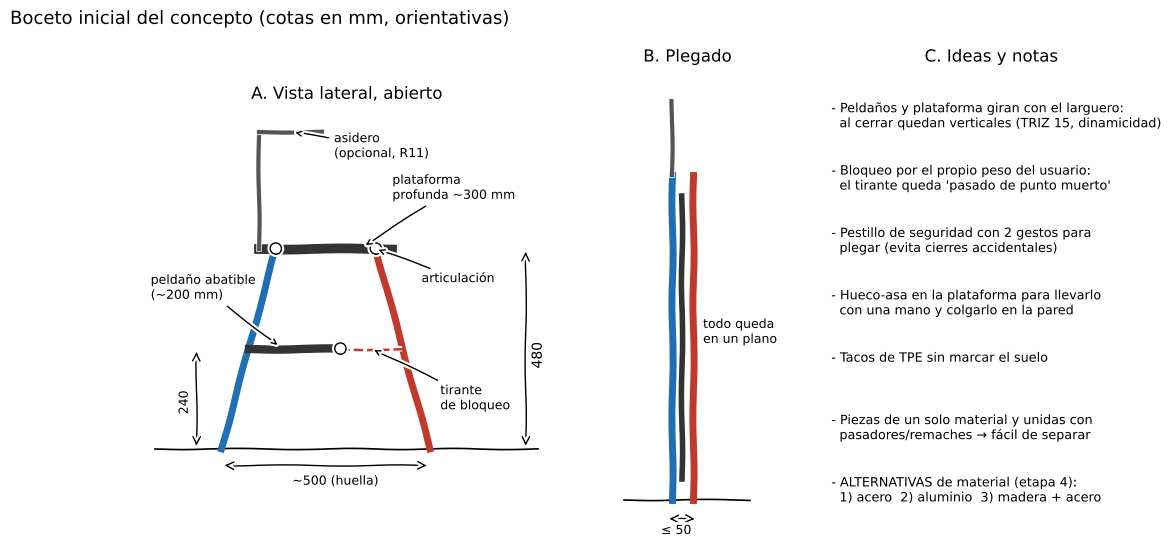

This figure's Python source:
import matplotlib; matplotlib.use("Agg")
import matplotlib.pyplot as plt, numpy as np
with plt.xkcd(scale=0.6,length=120,randomness=2):
    plt.rcParams["font.family"]="DejaVu Sans"
    fig,axs=plt.subplots(1,3,figsize=(13,6),dpi=200,gridspec_kw=dict(width_ratios=[1.35,0.55,1.1]))
    # --- vista lateral abierta (mm) ---
    ax=axs[0]; ax.set_aspect("equal"); ax.set_xlim(-120,840); ax.set_ylim(-110,820); ax.axis("off")
    ax.plot([-100,820],[0,0],"k",lw=1.2)
    F0=np.array([60,0]); F1=np.array([190,480])        # larguero delantero
    R0=np.array([560,0]); R1=np.array([430,480])       # pata trasera
    ax.plot(*zip(F0,F1),color="#1f6fb2",lw=5); ax.plot(*zip(R0,R1),color="#c0392b",lw=5)
    ax.plot([150,470],[480,480],color="#333",lw=7)       # plataforma
    ax.plot([60+130*0.5,60+130*0.5+220],[240,240],color="#333",lw=6)  # peldano 1
    ax.plot([60+130*0.5+220,560-130*0.5],[240,240],color="#c0392b",lw=1.8,ls="--")  # tirante
    ax.plot([150,150],[480,760],color="#555",lw=3); ax.plot([150,300],[760,760],color="#555",lw=3)  # asidero
    for p in [F1,R1,(60+130*0.5+220,240)]: ax.plot(*p,"o",ms=8,mfc="white",mec="k")
    ax.annotate("asidero\n(opcional, R11)",xy=(230,760),xytext=(330,700),arrowprops=dict(arrowstyle="->"),fontsize=9)
    ax.annotate("plataforma\nprofunda ~300 mm",xy=(400,485),xytext=(470,600),arrowprops=dict(arrowstyle="->"),fontsize=9)
    ax.annotate("peldaño abatible\n(~200 mm)",xy=(200,245),xytext=(-110,360),arrowprops=dict(arrowstyle="->"),fontsize=9)
    ax.annotate("tirante\nde bloqueo",xy=(420,240),xytext=(585,95),arrowprops=dict(arrowstyle="->"),fontsize=9)
    ax.annotate("articulación",xy=R1,xytext=(540,400),arrowprops=dict(arrowstyle="->"),fontsize=9)
    ax.annotate("",xy=(790,480),xytext=(790,0),arrowprops=dict(arrowstyle="<->")); ax.text(802,200,"480",rotation=90,fontsize=10)
    ax.annotate("",xy=(0,240),xytext=(0,0),arrowprops=dict(arrowstyle="<->")); ax.text(-45,90,"240",rotation=90,fontsize=9)
    ax.annotate("",xy=(60,-40),xytext=(560,-40),arrowprops=dict(arrowstyle="<->")); ax.text(230,-62,"~500 (huella)",fontsize=9,va="top")
    ax.set_title("A. Vista lateral, abierto",fontsize=12)
    # --- plegado ---
    ax=axs[1]; ax.set_aspect("equal"); ax.set_xlim(-60,200); ax.set_ylim(-60,820); ax.axis("off")
    ax.plot([-50,190],[0,0],"k",lw=1.2)
    ax.plot([40,40],[0,620],color="#1f6fb2",lw=5); ax.plot([80,80],[0,620],color="#c0392b",lw=5)
    ax.plot([60,60],[40,580],color="#333",lw=4)
    ax.plot([40,40],[620,760],color="#555",lw=3)
    ax.annotate("",xy=(30,-35),xytext=(90,-35),arrowprops=dict(arrowstyle="<->")); ax.text(20,-45,"≤ 50",fontsize=9,va="top")
    ax.text(100,300,"todo queda\nen un plano",fontsize=9)
    ax.set_title("B. Plegado",fontsize=12)
    # --- detalle bloqueo y notas ---
    ax=axs[2]; ax.set_xlim(0,10); ax.set_ylim(0,10); ax.axis("off")
    ax.set_title("C. Ideas y notas",fontsize=12)
    notas=["- Peldaños y plataforma giran con el larguero:\n  al cerrar quedan verticales (TRIZ 15, dinamicidad)",
    "- Bloqueo por el propio peso del usuario:\n  el tirante queda 'pasado de punto muerto'",
    "- Pestillo de seguridad con 2 gestos para\n  plegar (evita cierres accidentales)",
    "- Hueco-asa en la plataforma para llevarlo\n  con una mano y colgarlo en la pared",
    "- Tacos de TPE sin marcar el suelo",
    "- Piezas de un solo material y unidas con\n  pasadores/remaches → fácil de separar",
    "- ALTERNATIVAS de material (etapa 4):\n  1) acero  2) aluminio  3) madera + acero"]
    for i,t in enumerate(notas): ax.text(0.1,9.3-i*1.35,t,fontsize=9.2,va="top")
    fig.suptitle("Boceto inicial del concepto (cotas en mm, orientativas)",fontsize=13,x=0.02,ha="left")
    plt.savefig("figura8_boceto_inicial.png",bbox_inches="tight"); plt.close()
